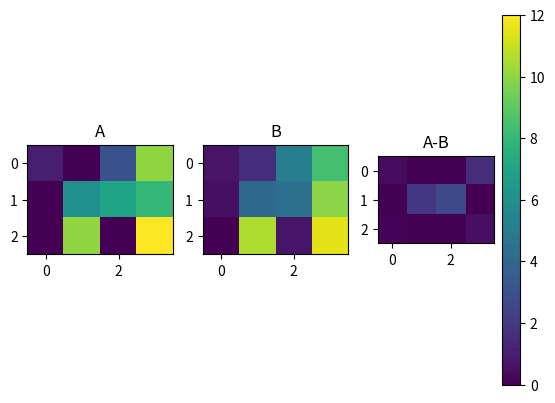

This chart was generated by the following Python code:
# -*- coding: utf-8 -*-
"""
Created on Sat Mar  2 22:29:37 2019

[redacted]
"""

import numpy as np
import scipy as sp
import matplotlib.pyplot as plt
import random as rd


'''define matrix Y'''
A = np.array([[1, 0, 3, 10], [0, 6, 7, 8], [0, 10, 0, 12]])


'''compute SVD'''
U, sigma, Vh = sp.linalg.svd(A)

Sigma = np.array([[sigma[0], 0, 0, 0], [0, sigma[1], 0, 0], [0, 0, sigma[2], 0]])

print(A)


'''compute low rank approximation'''
#choose 2x2 matrix as Sigma_1
Sigma_1 = np.array([[Sigma[0][0], 0], [0, Sigma[1][1]]])

U_1 = np.array([[U[0][0], U[0][1]], [U[1][0], U[1][1]], [U[2][0], U[2][1]]])

Vh_1 = np.array([[Vh[0][0], Vh[0][1], Vh[0][2], Vh[0][3]], [Vh[1][0], Vh[1][1], Vh[1][2], Vh[1][3]]])

B = np.matmul(U_1, np.matmul(Sigma_1, Vh_1))

print(A-B)

plt.subplot(1, 3, 1)
plt.title("A")
plt.imshow(A, vmin=0, vmax=12)

plt.subplot(1, 3, 2)
plt.title("B")
plt.imshow(B, vmin=0, vmax=12)

plt.subplot(1, 3, 3)
plt.title("A-B")
plt.imshow(A-B, vmin=0, vmax=12)
plt.colorbar()

#plt.savefig("principle.png", dpi=300)